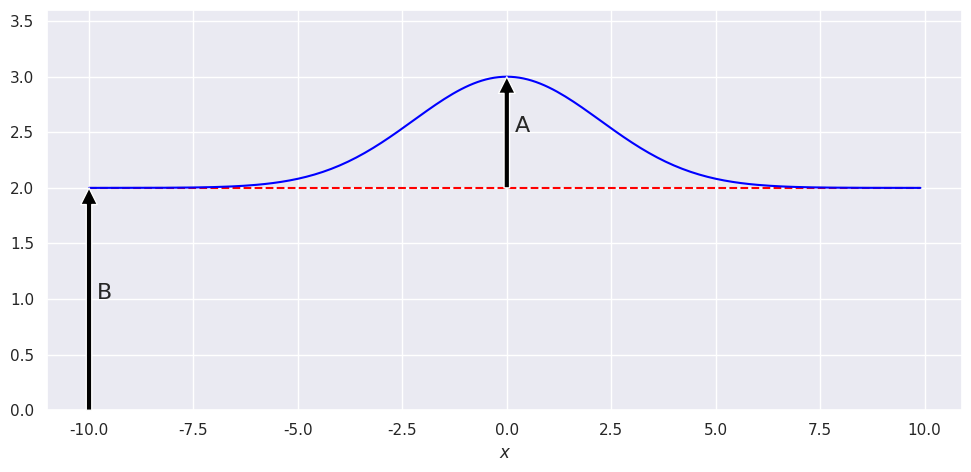
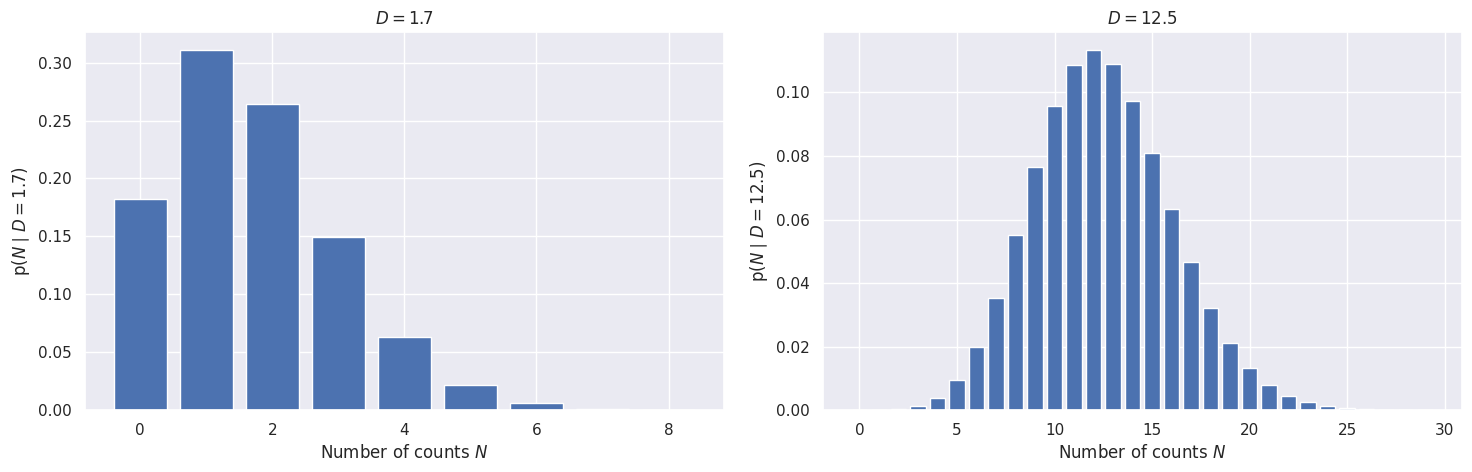
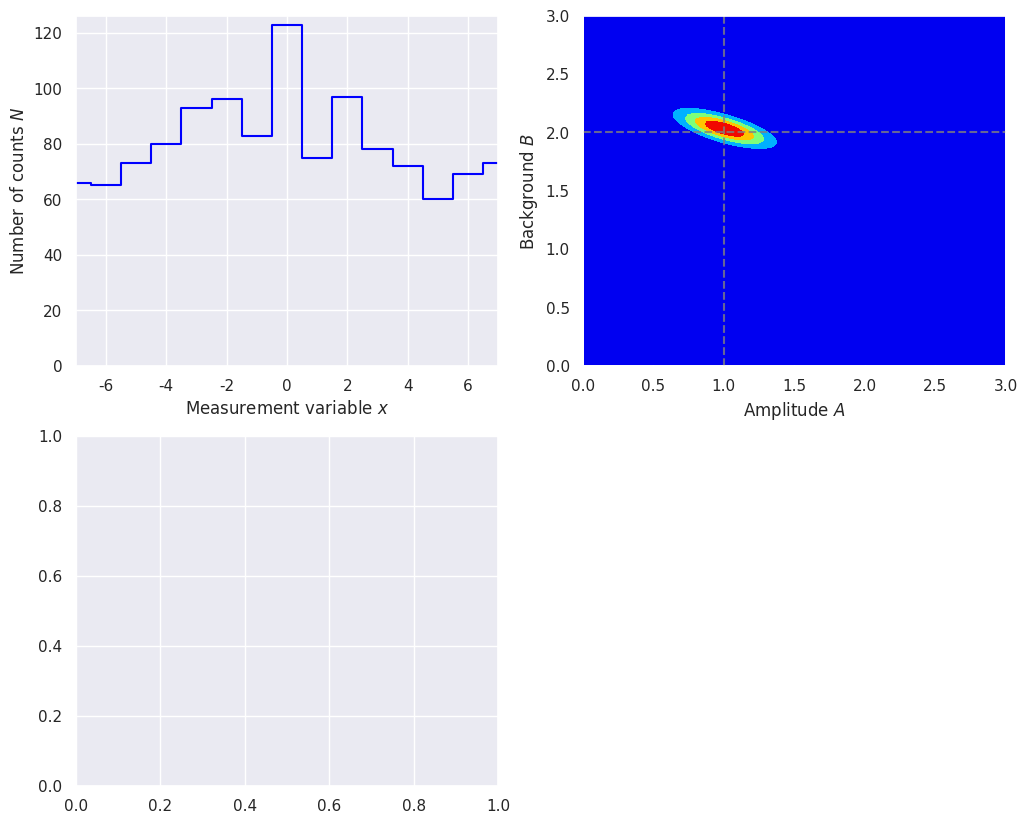

Recreate these plots in Python, in order. (Note: this script raises an exception after producing the figures.)
%matplotlib inline  

import numpy as np
from math import factorial

# We'll get our uniform distributions from stats, but there are other ways.
import scipy.stats as stats  
import scipy.integrate as integrate
from scipy import interpolate

import matplotlib.pyplot as plt
import seaborn as sns; sns.set() 

from mpl_toolkits import mplot3d
from matplotlib import cm

plt.rcParams.update({'font.size': 16})

# We'll start with the numbers used by Sivia
A_true = 1.
B_true = 2.
width = np.sqrt(5.)   
x_0 = 0

def exact_data(A, B, n_0, x_k, x_0=0., width=np.sqrt(5.)):
    """
    Return the exact signal plus background.  The overall scale is n_0,
    which is determined by how long counts are collected. 
    """
    return n_0 * (A * np.exp(-(x_k - x_0)**2/(2.*width**2)) + B)

x_min = -10.; x_max = 10.; del_x = 0.1  # range and spacing for plotting
x_pts = np.arange(x_min, x_max, del_x )

n_0 = 1.  # for this plot, the vertical scale is irrelevant
y_pts = exact_data(A_true, B_true, n_0, x_pts, width=width)

fig_true = plt.figure(figsize=(10,5))

ax_true = fig_true.add_subplot(1,1,1)
ax_true.plot(x_pts, B_true*np.ones(len(x_pts)), 
             color='red', linestyle='--')  # just the background
ax_true.plot(x_pts, y_pts, color='blue')   # signal plus background
ax_true.set_ylim(0., 1.2*(A_true + B_true))
ax_true.set_xlabel(r'$x$')

ax_true.annotate('A', xy=(x_0 + 0.2, A_true/2. + B_true))  
ax_true.annotate('', (x_0, B_true + A_true), (x_0, B_true), 
                 arrowprops=dict(facecolor='black', shrink=0.))
ax_true.annotate('B', xy=(-x_max + 0.2, B_true/2.)) 
ax_true.annotate('', (-x_max, B_true), (-x_max, 0), 
                 arrowprops=dict(facecolor='black', shrink=0.))

fig_true.tight_layout()

def poisson(N, D):
    """
    Returns a Poisson distribution value with mean D for integer N.
    We require N to be an integer greater than equal to zero.
    """
    assert (isinstance(N, int) and N >= 0), \
            "N must be a non-negative integer!"

    return D**N * np.exp(-D) / factorial(N) 

def poisson_plot(ax, D, max_N):
    """
    Make a bar plot on the axis ax of the Poisson distribution for mu = D
    and out to a maximum integer max_N.
    """
    N_pts = np.arange(0, max_N, 1, dtype=int)
    poisson_pts = [poisson(int(N), D) for N in N_pts]
    ax.bar(N_pts, poisson_pts, width=0.8, bottom=None, align='center')
    ax.set_xlabel(r'Number of counts $N$')
    ax.set_ylabel(fr'$\mathrm{{p}}(N \mid D={D:.1f})$')
    ax.set_title(rf'$D = {D:.1f}$')
    return 0

fig = plt.figure(figsize=(15,5))

D1 = 1.7
max_N1 = 9
ax1 = fig.add_subplot(1,2,1)
poisson_plot(ax1, D1, max_N1)

ax2 = fig.add_subplot(1,2,2)
D2 = 12.5
max_N2 = 30
poisson_plot(ax2, D2, max_N2)

fig.tight_layout()

S1 = stats.poisson.rvs(mu=D2)  # sample one Poisson-distributed random number 
print(S1)

S2 = stats.poisson.rvs(mu=D2, size=5)  # sample an array of specified size
print(S2)

# make a dataset for exploring
def make_dataset(A_true, B_true, width, x_0, databins, delta_x=1, D_max=100):
    """
    Create a data set based on the number of bins (databins), the spacing
    of bins (delta_x), and the maximum we want the exact result to have
    (D_max, this fixes the n_0 parameter).
    
    Return arrays for the x points (xk_pts), the corresponding values of the
    exact signal plus background in those bins (Dk_pts), the measured values
    in those bins (Nk_pts, integers drawn from a Poisson distribution), the 
    maximum extent of the bins (x_max) and n_0.
    """
    
    # set up evenly spaced bins, centered on x_0
    x_max = x_0 + delta_x * (databins-1)/2
    xk_pts = np.arange(-x_max, x_max + delta_x, delta_x, dtype=int)
    
    # scale n_0 so maximum of the "true" signal plus background is D_max
    n_0 = D_max / (A_true + B_true)  
    Dk_pts = exact_data(A_true, B_true, n_0, xk_pts, width=width)
    
    # sample for each k to determine the measured N_k
    Nk_pts = [stats.poisson.rvs(mu=Dk) for Dk in Dk_pts]
    
    return xk_pts, Dk_pts, Nk_pts, x_max, n_0

# Define the pdfs and combine with Bayes' theorem.
def log_prior(A, B):
    """
    Following Sivia's lead, we take a uniform (flat) prior with large enough
    maximums but, more importantly, require positive values for A and B.
    """
    A_max = 5.
    B_max = 5.
    # flat prior 
    if np.logical_and(A <= A_max, B <= B_max).all(): 
        return np.log(1/(A_max * B_max))
    else:
        return -np.inf

def log_likelihood(A, B, xk_pts, Nk_pts, n_0):
    """Log likelihood for data Nk_pts given A and B"""
    Dk_pts = exact_data(A, B, n_0, xk_pts, width=width)
    try:
        return np.sum(Nk_pts * np.log(Dk_pts) - Dk_pts)
    except ValueError:
        return -np.inf
    
def log_posterior(A, B, xk_pts, Nk_pts, n_0):
    """Log posterior for data Nk_pts given A and B"""
    return log_prior(A, B) + log_likelihood(A, B, xk_pts, Nk_pts, n_0)

def normalize(y_pts, x_pts):
    """Normalize the array y_pts to unity using Simpson's rule."""
    return y_pts / integrate.simps(y_pts, x_pts)

def find_index(x_pts, x_value):
    """Return the index of the element of the ascending array x_pts that
       is closest to x_value.
    """
    return np.fabs(x_pts - x_value).argmin()


def find_contour_levels(grid):
    """Compute 1, 2, 3-sigma contour levels for a gridded 2D posterior
       Note: taken from BayesianAstronomy but may not work here.
    """
    sorted_ = np.sort(grid.ravel())[::-1]
    pct = np.cumsum(sorted_) / np.sum(sorted_)
    cutoffs = np.searchsorted(pct, np.array([0.68, 0.95, 0.997]) ** 2)
    return np.sort(sorted_[cutoffs])

def make_figs(databins, delta_x, D_max, flag=False):
    """
    If flag=True, generate another panel of four figures that shows 2. three
    times (contour, shaded contour, 3D) plus showing 68% and 95% intervals.
    Make a panel of four figures:
      1. The data based on sampling the Poisson distribution.  If you rerun
          the function you'll get new data.
      2. The posterior pdf for the amplitude A of the signal and the magnitude
          B of the (flat) background.  Five equally spaced contours are shown.
      3. Posterior for A for two cases: i) marginalized over B, and 
          ii) conditional on known B = B_true.
      4. Posterior for B marginaized over A.
    If flag=True, generate another panel of four figures that shows 2. three
    times (contour, shaded contour, 3D) plus showing 68% and 95% intervals.
    """
    xk_pts, Dk_pts, Nk_pts, x_max, n_0 = make_dataset(A_true, B_true, width, 
                                                      x_0, databins, delta_x, 
                                                      D_max)
    total_counts = np.sum(Nk_pts)
    
    # Figure 1.
    fig = plt.figure(figsize=(12,10))
    
    ax1 = fig.add_subplot(2,2,1)
    ax1.plot(xk_pts, Nk_pts, drawstyle='steps-mid', color='blue')
    ax1.set_xlim(-x_max, x_max)
    ax1.set_ylim(bottom = 0)
    ax1.set_xlabel(r'Measurement variable $x$')
    ax1.set_ylabel(r'Number of counts $N$')
    
    # Figure 2.  Can use contour or contourf.
    A_max = 3.; B_max = 3.
    A_pts = np.arange(0.01, A_max, .02)  # You may want to adjust the density
    B_pts = np.arange(0.01, B_max, .02)  #  of points used.
    A_grid, B_grid = np.meshgrid(A_pts, B_pts)    

    # Z_grid = Z(B, A) the way we define it here with a list comprehension.
    Z_grid = np.array([[log_posterior(A, B, xk_pts, Nk_pts, n_0) 
                        for A in A_pts] for B in B_pts])
    Z_grid = np.exp(Z_grid - np.max(Z_grid))  # normalize the peak to be 1
    ax2 = fig.add_subplot(2,2,2)
    ax2.axvline(A_true, color='gray', linestyle='--', alpha=0.8)
    ax2.axhline(B_true, color='gray', linestyle='--', alpha=0.8)

    ax2.contourf(A_grid, B_grid, Z_grid, levels=5, cmap='jet') 
    ax2.set_xlim(0., A_max)
    ax2.set_ylim(0., B_max)
    ax2.set_xlabel(r'Amplitude $A$')
    ax2.set_ylabel(r'Background $B$')
    
    # Figure 3.
    ax3 = fig.add_subplot(2,2,3) 
    B_true_index = find_index(B_pts, B_true)
    B_marginalized = [integrate.simps(Z_grid[:,i], B_pts) \
                                      for i in range(len(A_pts))]
    B_marginalized = normalize(B_marginalized, A_pts)
    B_true_fixed = Z_grid[B_true_index,:]
    B_true_fixed = normalize(B_true_fixed, A_pts)
    ax3.plot(A_pts, B_marginalized, color='blue', 
             label='marginalized over B')
    ax3.plot(A_pts, B_true_fixed, color='red', 
             linestyle='--', label='B = B_true')
    ax3.set_xlabel(r'Amplitude $A$')
    ax3.set_ylabel(r'${\rm p}(A | \{N_k\}, I)$')
    ax3.legend()
    
    # Figure 4.
    ax4 = fig.add_subplot(2,2,4)
    A_marginalized = [integrate.simps(Z_grid[j,:], A_pts) \
                                      for j in range(len(B_pts))]
    A_marginalized = normalize(A_marginalized, B_pts)
    ax4.plot(B_pts, A_marginalized, color='blue',
             label='marginalized over A')
    ax4.set_xlabel(r'Background $B$')
    ax4.set_ylabel(r'${\rm p}(B|\{N_k\}, I)$')
    ax4.legend()
    
    overall_title = f'Total counts = {total_counts},  ' \
                    + f'# of bins = {databins}' \
                    + '\n'
    fig.suptitle(overall_title, y=1.01)
    
    fig.tight_layout()
    
    if (flag):
        fig2 = plt.figure(figsize=(12,10))
        # Figure 1.
        ax2_1 = fig2.add_subplot(2,2,1)
        contour_levels = [0.2, 0.4, 0.6, 0.8, 1.0]
        ax2_1.contour(A_grid, B_grid, Z_grid, levels=contour_levels)
        ax2_1.axvline(A_true, color='gray', linestyle='--', alpha=0.8)
        ax2_1.axhline(B_true, color='gray', linestyle='--', alpha=0.8)
        ax2_1.set_xlim(0., A_max)
        ax2_1.set_ylim(0., B_max)
        ax2_1.set_xlabel(r'Amplitude $A$')
        ax2_1.set_ylabel(r'Background $B$')
        ax2_1.set_title('Contour plot with levels 0.2, 0.4, 0.6, 0.8, 1.0')
        
        # Figure 2.
        ax2_2 = fig2.add_subplot(2,2,2)
        ax2_2.contourf(A_grid, B_grid, Z_grid, levels=5, cmap='jet') 
        ax2_2.axvline(A_true, color='gray', linestyle='--', alpha=0.8)
        ax2_2.axhline(B_true, color='gray', linestyle='--', alpha=0.8)
        ax2_2.set_xlim(0., A_max)
        ax2_2.set_ylim(0., B_max)
        ax2_2.set_xlabel(r'Amplitude $A$')
        ax2_2.set_ylabel(r'Background $B$')
        ax2_2.set_title('Color contour plot with contourf')
        
        # Figure 3.
        ax2_3 = fig2.add_subplot(2,2,3, projection='3d')
        ax2_3.plot_surface(A_grid, B_grid, Z_grid, rstride=1, cstride=1, 
                           cmap='jet', linewidth=0, antialiased=False,
                           edgecolor='none')
        ax2_3.set_xlim(0., A_max)
        ax2_3.set_ylim(0., B_max)
        ax2_3.set_xlabel(r'Amplitude $A$')
        ax2_3.set_ylabel(r'Background $B$')
        ax2_3.set_title('Surface plot')
        
        # Figure 4.
        ax2_4 = fig2.add_subplot(2,2,4)
        ax2_4.contour(A_grid, B_grid, Z_grid, 
                      levels=find_contour_levels(Z_grid))
        ax2_2.axvline(A_true, color='gray', linestyle='--', alpha=0.8)
        ax2_2.axhline(B_true, color='gray', linestyle='--', alpha=0.8)
        ax2_4.set_xlim(0., A_max)
        ax2_4.set_ylim(0., B_max)
        ax2_4.set_xlabel(r'Amplitude $A$')
        ax2_4.set_ylabel(r'Background $B$')
        ax2_4.set_title('Contours at 68%, 95%, 99.7%')
        fig2.tight_layout()
                
    return fig

# Baseline case: 15 bins and maximum expection of 100 counts.

D_max = 100
databins = 15
delta_x = 1

fig = make_figs(databins, delta_x, D_max, flag=True)

# Less data case: 15 bins and maximum expection of only 10 counts.

D_max = 10
databins = 15
delta_x = 1

fig = make_figs(databins, delta_x, D_max, flag=True)

# Greater range case: 31 bins (with fixed bin width) 
# and same maximum expection of 100 counts as in baseline case.

D_max = 500
databins = 31
delta_x = 1

fig = make_figs(databins, delta_x, D_max, flag=True)

# Same as baseline and last case except now only 7 bins.

D_max = 100
databins = 7
delta_x = 1

fig = make_figs(databins, delta_x, D_max, flag=True)

